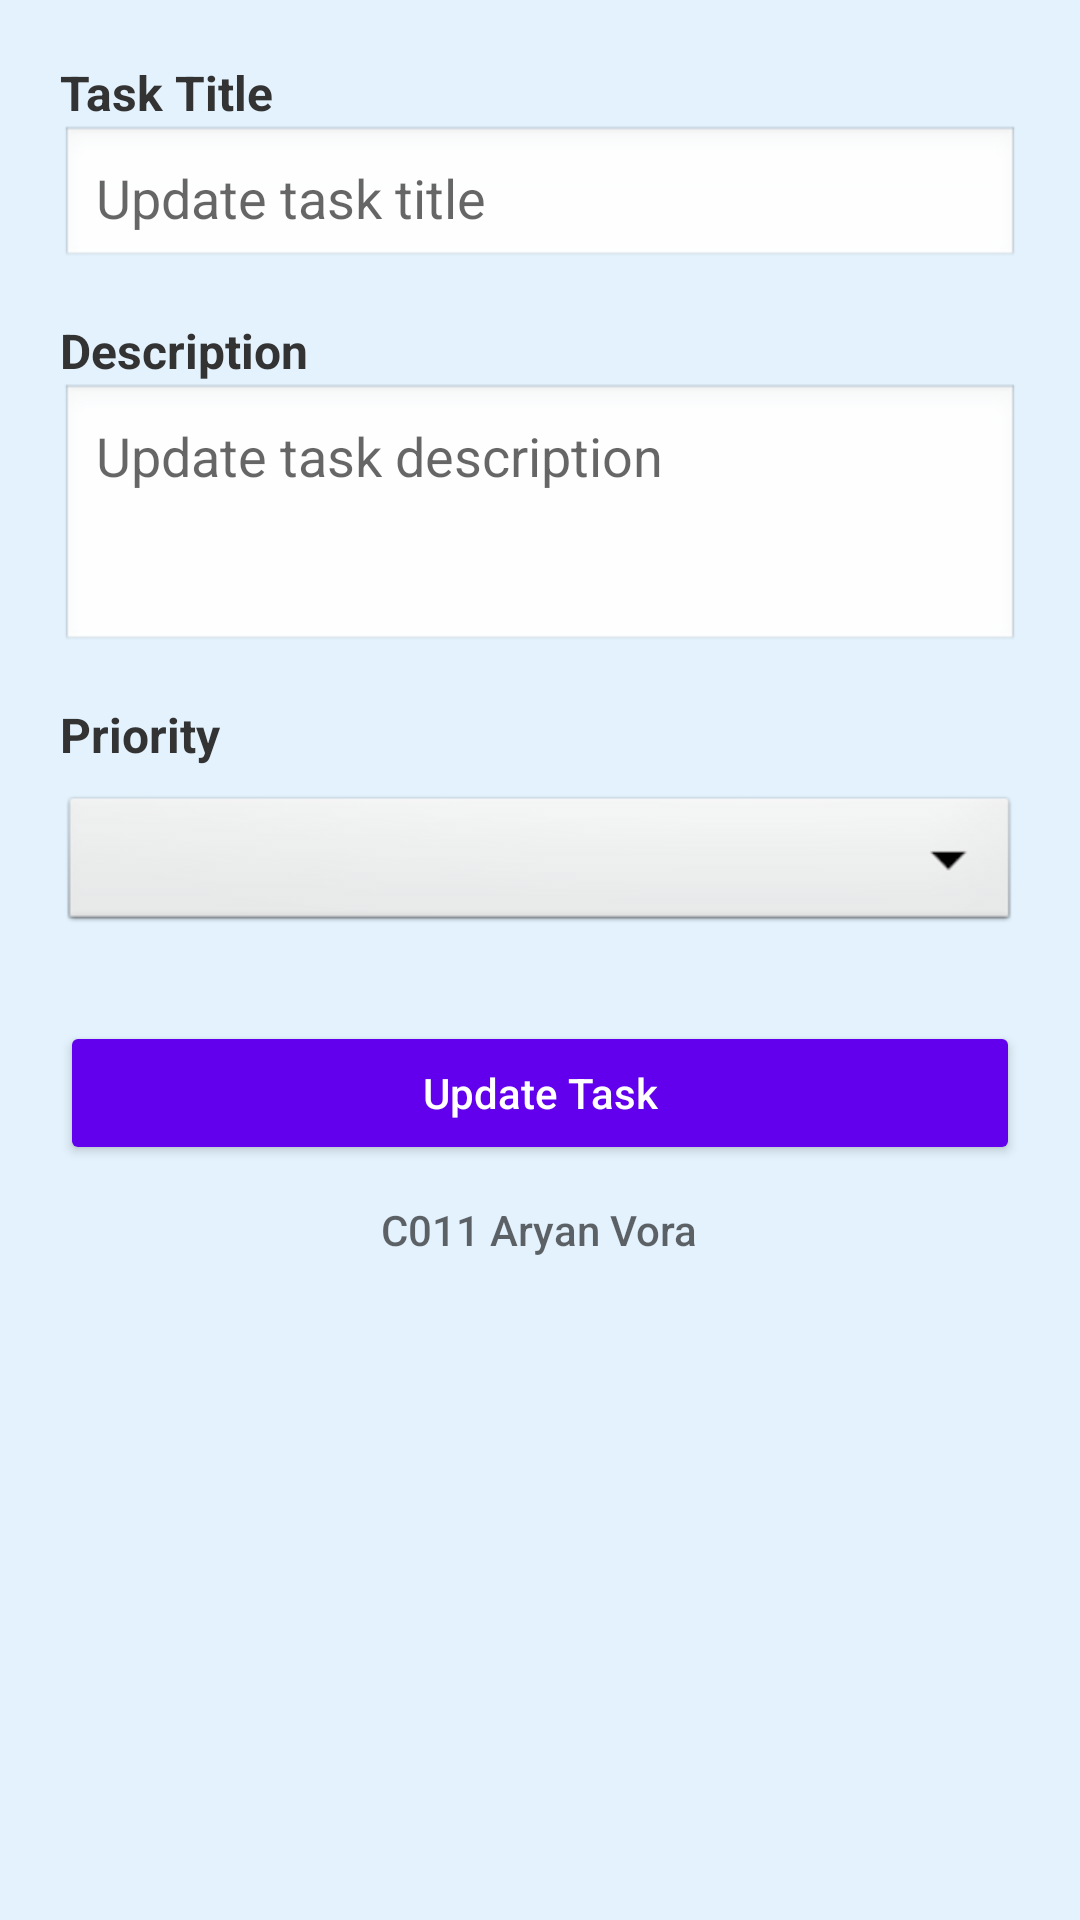

Layout XML and referenced resources for this Android screen:
<!-- AndroidManifest.xml: application theme Theme.AppCompat.Light.NoActionBar -->
<!-- res/layout/activity_update_task.xml -->
<?xml version="1.0" encoding="utf-8"?>
<ScrollView xmlns:android="http://schemas.android.com/apk/res/android"
    xmlns:app="http://schemas.android.com/apk/res-auto"
    android:layout_width="match_parent"
    android:layout_height="match_parent"
    android:padding="20dp"

    android:background="#E3F2FD">

    <LinearLayout
        android:layout_width="match_parent"
        android:layout_height="wrap_content"
        android:orientation="vertical">

        
        <TextView
            android:layout_width="wrap_content"
            android:layout_height="wrap_content"
            android:text="Task Title"
            android:textStyle="bold"
            android:textColor="#333"
            android:textSize="16sp"/>

        <EditText
            android:id="@+id/editTitle"
            android:hint="Update task title"
            android:layout_width="match_parent"
            android:layout_height="wrap_content"
            android:padding="12dp"
            android:background="@android:drawable/edit_text"
            android:layout_marginBottom="16dp"/>

        
        <TextView
            android:layout_width="wrap_content"
            android:layout_height="wrap_content"
            android:text="Description"
            android:textStyle="bold"
            android:textColor="#333"
            android:textSize="16sp"/>

        <EditText
            android:id="@+id/editDescription"
            android:hint="Update task description"
            android:layout_width="match_parent"
            android:layout_height="wrap_content"
            android:padding="12dp"
            android:background="@android:drawable/edit_text"
            android:layout_marginBottom="16dp"
            android:minLines="3"
            android:gravity="top|start"/>

        
        <TextView
            android:layout_width="wrap_content"
            android:layout_height="wrap_content"
            android:text="Priority"
            android:textStyle="bold"
            android:textColor="#333"
            android:textSize="16sp"/>

        <Spinner
            android:id="@+id/prioritySpinner"
            android:layout_marginTop="8dp"
            android:layout_marginBottom="20dp"
            android:layout_width="match_parent"
            android:layout_height="wrap_content"
            android:background="@android:drawable/btn_dropdown"/>

        
        <Button
            android:id="@+id/btnUpdate"
            android:text="Update Task"
            android:layout_width="match_parent"
            android:layout_height="wrap_content"
            android:padding="12dp"
            android:textAllCaps="false"
            android:backgroundTint="@color/purple_500"
            android:textColor="@android:color/white"
            android:layout_marginTop="8dp"/>

        <TextView
            android:id="@+id/watermark"
            android:layout_width="wrap_content"
            android:layout_height="wrap_content"
            android:layout_gravity="bottom|center_horizontal"
            android:layout_margin="12dp"
            android:alpha="0.6"
            android:fontFamily="sans-serif-medium"
            android:text="C011 Aryan Vora"
            android:textColor="@android:color/black"
            android:textSize="14sp" />

    </LinearLayout>
</ScrollView>
<!-- resources referenced by this layout -->
<resources>
  <color name="purple_500">#FF6200EE</color>
</resources>
